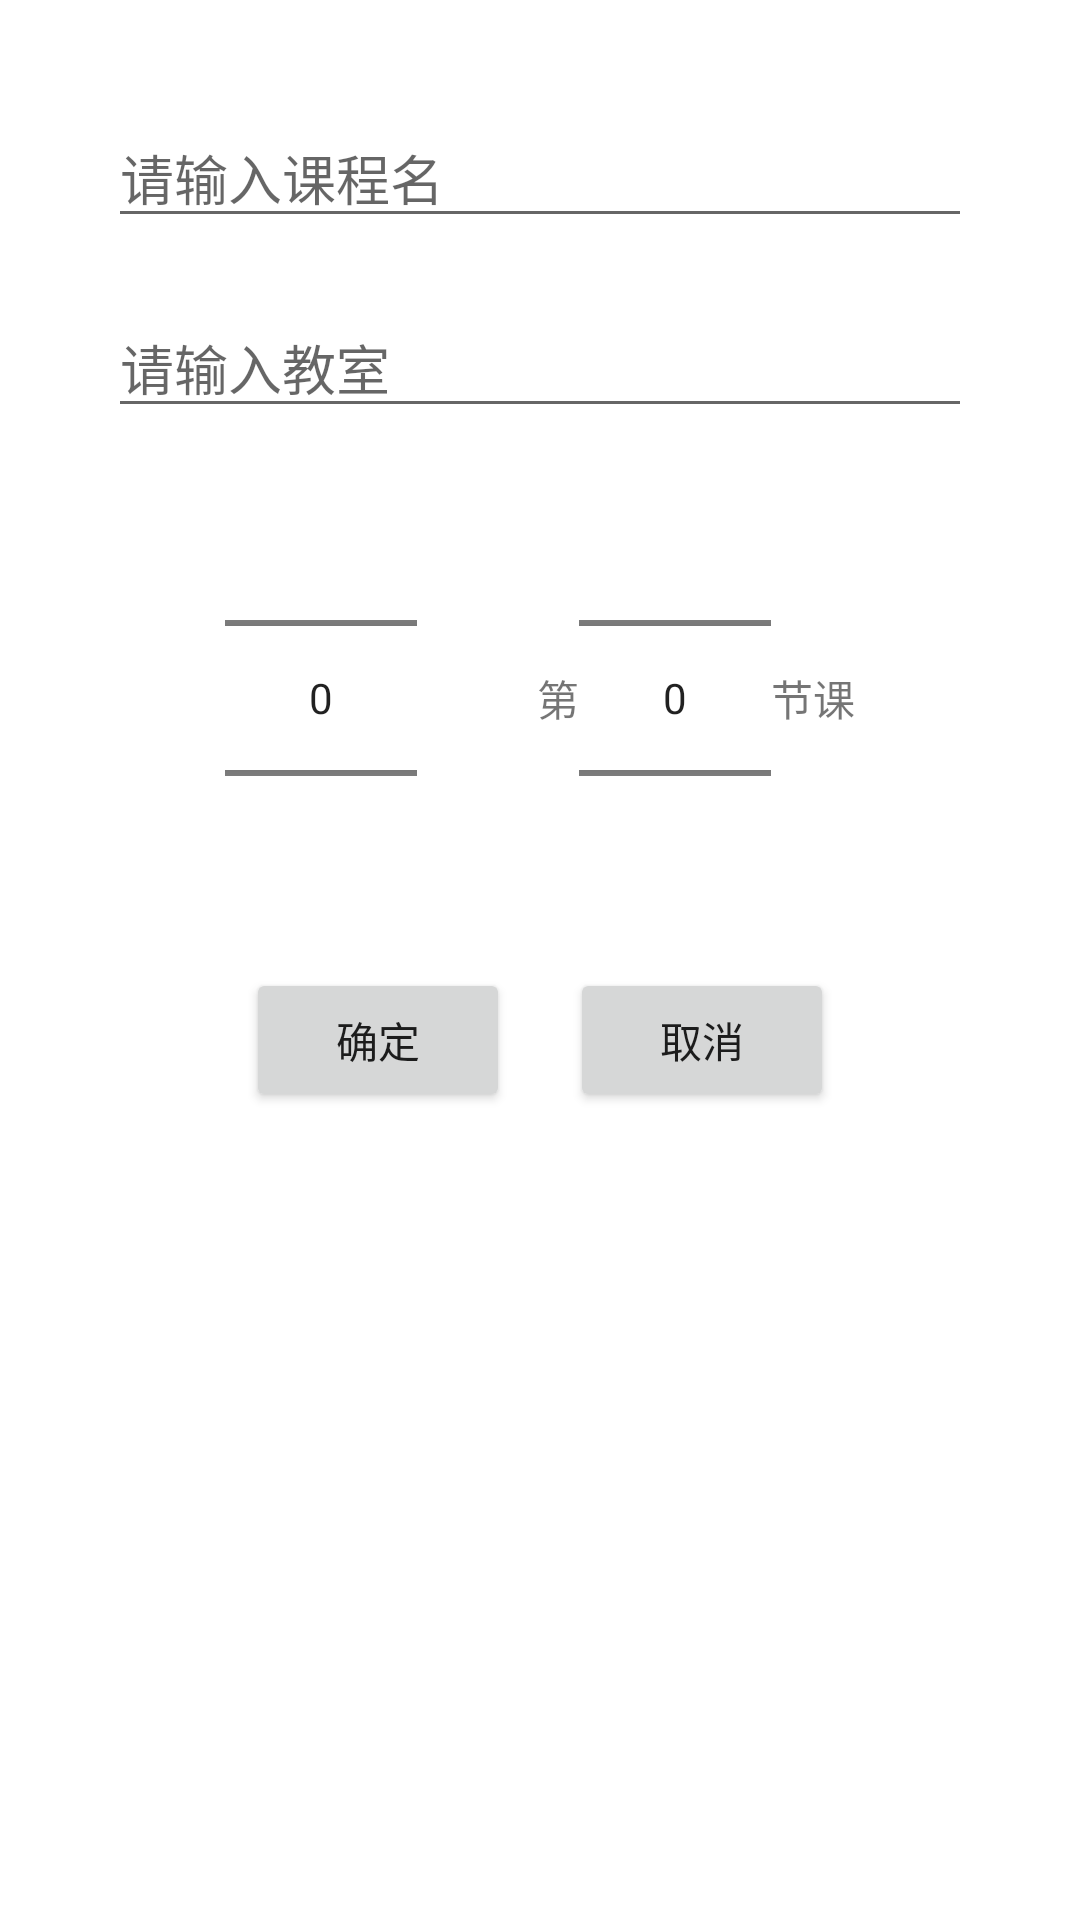

Produce the Android XML layout that renders to this screen, including the resource entries it uses.
<!-- AndroidManifest.xml: activity theme Theme.AppCompat.Light.Dialog.Alert -->
<!-- res/layout/activity_add_course.xml -->
<?xml version="1.0" encoding="utf-8"?>
<LinearLayout xmlns:android="http://schemas.android.com/apk/res/android"
    xmlns:tools="http://schemas.android.com/tools"
    android:layout_width="match_parent"
    android:layout_height="match_parent"
    tools:context=".ui.AddCourseActivity"
    android:orientation="vertical"
    >
    <EditText
        android:id="@+id/course_name_et"
        android:layout_width="match_parent"
        android:layout_height="wrap_content"
        android:layout_margin="20dp"
        android:hint="请输入课程名"
        android:inputType="text"
        />
    <EditText
        android:id="@+id/classroom_et"
        android:layout_width="match_parent"
        android:layout_height="wrap_content"
        android:layout_marginHorizontal="20dp"
        android:hint="请输入教室"
        android:inputType="text"
        />
    <LinearLayout
        android:layout_width="match_parent"
        android:layout_height="wrap_content"
        android:orientation="horizontal"
        android:gravity="center"
        >
        <NumberPicker
            android:id="@+id/day_np"
            android:layout_width="wrap_content"
            android:layout_height="wrap_content"/>
        <TextView
            android:layout_width="wrap_content"
            android:layout_height="wrap_content"
            android:layout_marginLeft="40dp"
            android:text="第"/>
        <NumberPicker
            android:id="@+id/order_np"
            android:layout_width="wrap_content"
            android:layout_height="wrap_content"/>
        <TextView
            android:layout_width="wrap_content"
            android:layout_height="wrap_content"
            android:text="节课"/>
    </LinearLayout>
    <LinearLayout
        android:layout_width="match_parent"
        android:layout_height="wrap_content"
        android:gravity="center"
        >
        <Button
            android:id="@+id/confirm_btn"
            android:layout_width="wrap_content"
            android:layout_height="wrap_content"
            android:text="确定" />
        <Button
            android:id="@+id/cancel_btn"
            android:layout_width="wrap_content"
            android:layout_height="wrap_content"
            android:layout_marginLeft="20dp"
            android:text="取消"/>
    </LinearLayout>
</LinearLayout>
<!-- resources referenced by this layout -->
<resources>

</resources>
